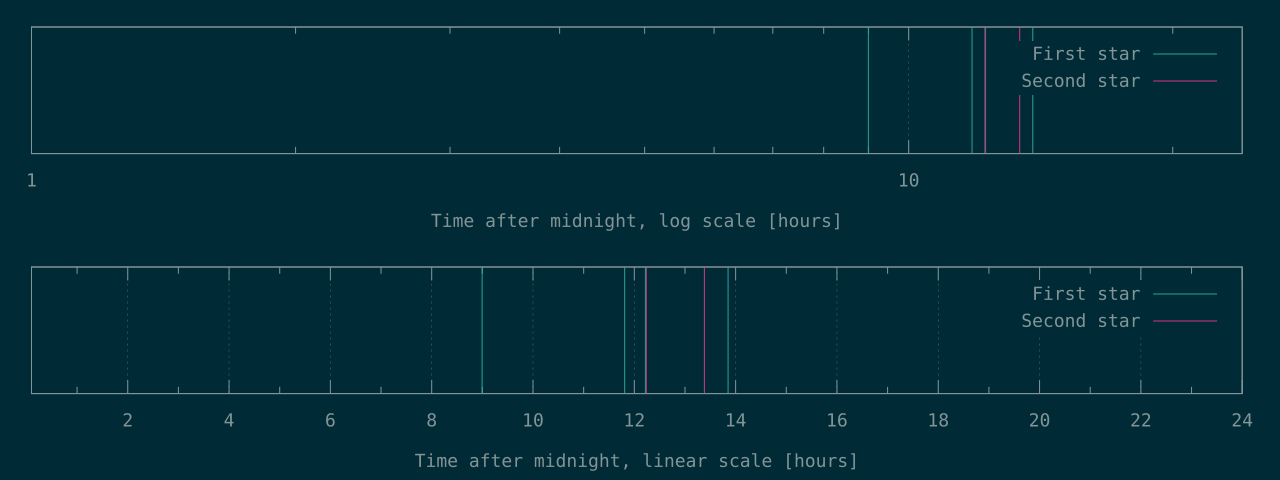

The table this chart was drawn from, first rows:
32384	44052
42514	48181
43988	
49864	
